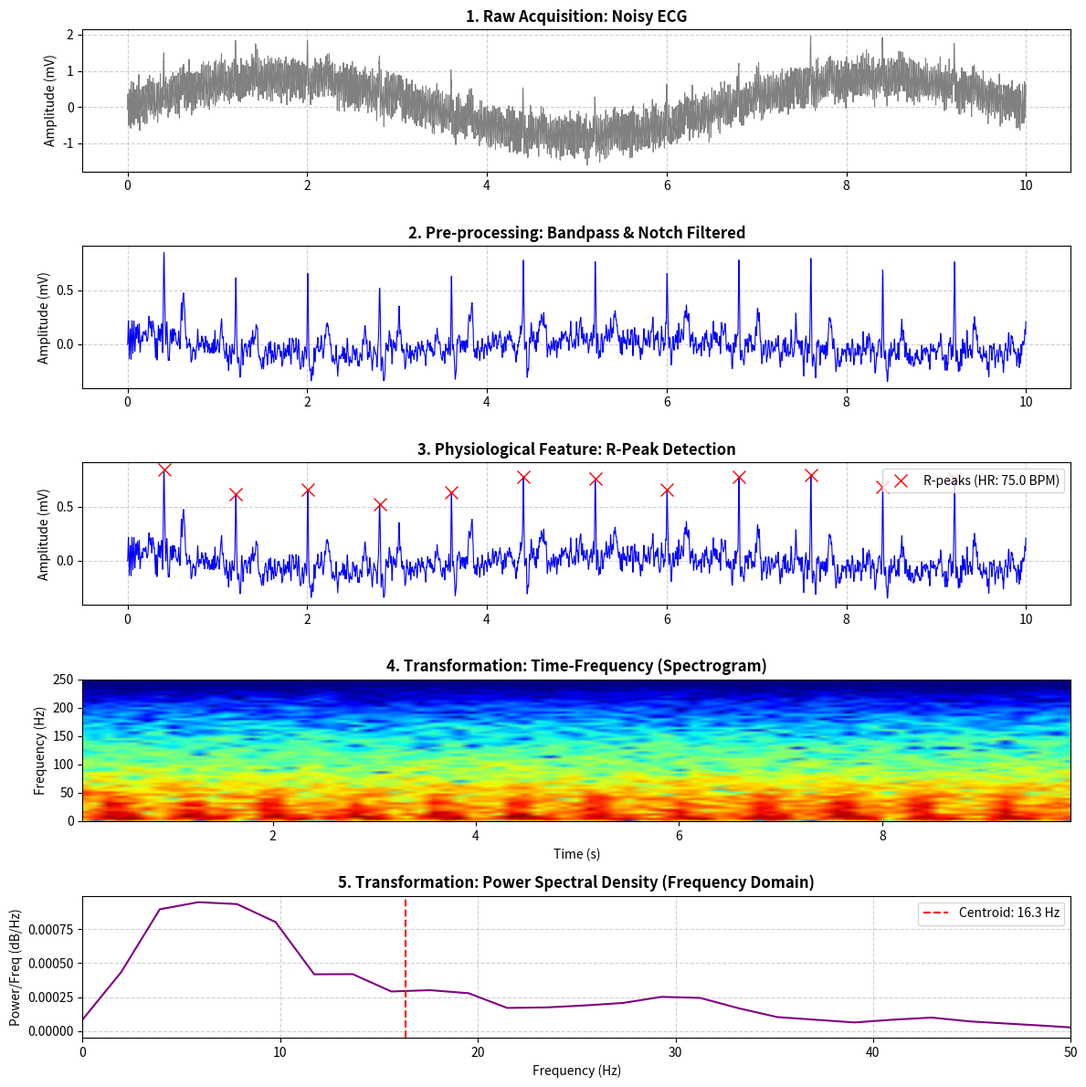

This chart was generated by the following Python code:
import numpy as np
import matplotlib.pyplot as plt
from scipy.signal import butter, sosfilt, find_peaks, spectrogram, welch

def traditional_ecg_pipeline_demo():
    # ==========================================
    # 1. SIGNAL ACQUISITION (Synthetic Generation)
    # ==========================================
    fs = 500  # Sampling frequency (Hz)
    duration = 10  # seconds
    t = np.linspace(0, duration, fs * duration, endpoint=False)
    
    # Create a single ECG beat template (Gaussian sum)
    beat_len = int(fs * 60 / 75)  # 75 BPM -> 0.8s per beat -> 400 samples
    template = np.zeros(beat_len)
    template[100:140] = 0.15 * np.exp(-((np.arange(40)-20)**2)/(2*5**2))
    template[150:190] = -0.2 * np.exp(-((np.arange(40)-10)**2)/(2*3**2))
    template[190:210] = 1.0 * np.exp(-((np.arange(20)-10)**2)/(2*2**2))
    template[210:240] = -0.25 * np.exp(-((np.arange(30)-15)**2)/(2*4**2))
    template[280:340] = 0.3 * np.exp(-((np.arange(60)-30)**2)/(2*10**2))
    
    n_beats = int(np.ceil(len(t) / beat_len)) 
    ecg_clean = np.tile(template, n_beats)[:len(t)]
    
    # Add Real-World Noise
    baseline_wander = 0.8 * np.sin(2 * np.pi * 0.15 * t)
    powerline_noise = 0.4 * np.sin(2 * np.pi * 50 * t)
    muscle_noise = 0.15 * np.random.randn(len(t))
    
    ecg_noisy = ecg_clean + baseline_wander + powerline_noise + muscle_noise
    
    # ==========================================
    # 2. PRE-PROCESSING
    # ==========================================
    notch_sos = butter(2, [49, 51], btype='bandstop', fs=fs, output='sos')
    ecg_no_powerline = sosfilt(notch_sos, ecg_noisy) 
    
    bp_sos = butter(2, [0.5, 40], btype='band', fs=fs, output='sos')
    ecg_filtered = sosfilt(bp_sos, ecg_no_powerline)
    
    # ==========================================
    # 3. PHYSIOLOGICAL FEATURE EXTRACTION (R-Peaks & HRV)
    # ==========================================
    peaks, _ = find_peaks(ecg_filtered, distance=fs*0.5, prominence=0.5)
    rr_intervals = np.diff(peaks) / fs  # in seconds
    heart_rate = 60 / np.mean(rr_intervals)
    sdnn = np.std(rr_intervals) * 1000  # Standard Deviation of NN intervals (ms)
    
    # ==========================================
    # 4. TIME & FREQUENCY DOMAIN TRANSFORMATIONS
    # ==========================================
    # Time-Frequency (Spectrogram)
    f_spec, t_spec, Sxx = spectrogram(ecg_filtered, fs=fs, nperseg=128, noverlap=64)
    
    # Frequency Domain (Power Spectral Density via Welch's method)
    freqs, psd = welch(ecg_filtered, fs=fs, nperseg=256)
    
    # ==========================================
    # 5. ADVANCED FEATURE CALCULATION
    # ==========================================
    # Time-Domain Features
    mean_amp = np.mean(ecg_filtered)
    std_amp = np.std(ecg_filtered)
    # Zero Crossing Rate (ZCR)
    zcr = np.sum(np.abs(np.diff(np.signbit(ecg_filtered)))) / len(ecg_filtered)
    
    # Frequency-Domain Features (from PSD)
    # Spectral Centroid (Center of mass of the spectrum)
    spectral_centroid = np.sum(freqs * psd) / np.sum(psd)
    # Spectral Bandwidth (Spread of the spectrum around the centroid)
    spectral_bandwidth = np.sqrt(np.sum(psd * (freqs - spectral_centroid)**2) / np.sum(psd))
    # Spectral Entropy (Measure of signal complexity/flatness)
    psd_norm = psd / np.sum(psd)
    spectral_entropy = -np.sum(psd_norm * np.log2(psd_norm + 1e-10))
    
    # Console Output
    print("="*50)
    print("TRADITIONAL PIPELINE: EXTRACTED FEATURES")
    print("="*50)
    print("--- Physiological Features ---")
    print(f"Mean Heart Rate:      {heart_rate:.2f} BPM")
    print(f"SDNN (HRV metric):    {sdnn:.2f} ms")
    print("\n--- Time-Domain Features ---")
    print(f"Mean Amplitude:       {mean_amp:.4f} mV")
    print(f"Standard Deviation:   {std_amp:.4f} mV")
    print(f"Zero Crossing Rate:   {zcr:.4f}")
    print("\n--- Frequency-Domain Features ---")
    print(f"Spectral Centroid:    {spectral_centroid:.2f} Hz")
    print(f"Spectral Bandwidth:   {spectral_bandwidth:.2f} Hz")
    print(f"Spectral Entropy:     {spectral_entropy:.4f} bits")
    print("="*50)
    
    # ==========================================
    # VISUALIZATION
    # ==========================================
    fig, axs = plt.subplots(5, 1, figsize=(12, 12), sharex=False)
    
    # Plot 1: Raw Noisy Signal
    axs[0].plot(t, ecg_noisy, color='gray', linewidth=0.8)
    axs[0].set_title('1. Raw Acquisition: Noisy ECG', fontsize=12, fontweight='bold')
    axs[0].set_ylabel('Amplitude (mV)')
    axs[0].grid(True, linestyle='--', alpha=0.6)
    
    # Plot 2: Filtered Signal
    axs[1].plot(t, ecg_filtered, color='blue', linewidth=0.8)
    axs[1].set_title('2. Pre-processing: Bandpass & Notch Filtered', fontsize=12, fontweight='bold')
    axs[1].set_ylabel('Amplitude (mV)')
    axs[1].grid(True, linestyle='--', alpha=0.6)
    
    # Plot 3: Feature Extraction (R-Peaks)
    axs[2].plot(t, ecg_filtered, color='blue', linewidth=0.8)
    axs[2].plot(t[peaks], ecg_filtered[peaks], "x", color='red', markersize=10, label=f'R-peaks (HR: {heart_rate:.1f} BPM)')
    axs[2].set_title('3. Physiological Feature: R-Peak Detection', fontsize=12, fontweight='bold')
    axs[2].set_ylabel('Amplitude (mV)')
    axs[2].legend(loc='upper right')
    axs[2].grid(True, linestyle='--', alpha=0.6)
    
    # Plot 4: Spectrogram
    axs[3].pcolormesh(t_spec, f_spec, 10 * np.log10(Sxx + 1e-10), shading='gouraud', cmap='jet')
    axs[3].set_title('4. Transformation: Time-Frequency (Spectrogram)', fontsize=12, fontweight='bold')
    axs[3].set_ylabel('Frequency (Hz)')
    axs[3].set_xlabel('Time (s)')
    
    # Plot 5: Power Spectral Density (Welch)
    axs[4].plot(freqs, psd, color='purple', linewidth=1.5)
    axs[4].axvline(spectral_centroid, color='red', linestyle='--', label=f'Centroid: {spectral_centroid:.1f} Hz')
    axs[4].set_title('5. Transformation: Power Spectral Density (Frequency Domain)', fontsize=12, fontweight='bold')
    axs[4].set_ylabel('Power/Freq (dB/Hz)')
    axs[4].set_xlabel('Frequency (Hz)')
    axs[4].set_xlim(0, 50) # Limit x-axis to show relevant ECG frequencies
    axs[4].legend(loc='upper right')
    axs[4].grid(True, linestyle='--', alpha=0.6)
    
    plt.tight_layout()
    
    filename = 'traditional_ecg_pipeline_with_features.png'
    plt.savefig(filename, dpi=300, bbox_inches='tight')
    print(f"\nFigure successfully saved as '{filename}' at 300 dpi.")
    
    plt.show()

if __name__ == "__main__":
    traditional_ecg_pipeline_demo()
